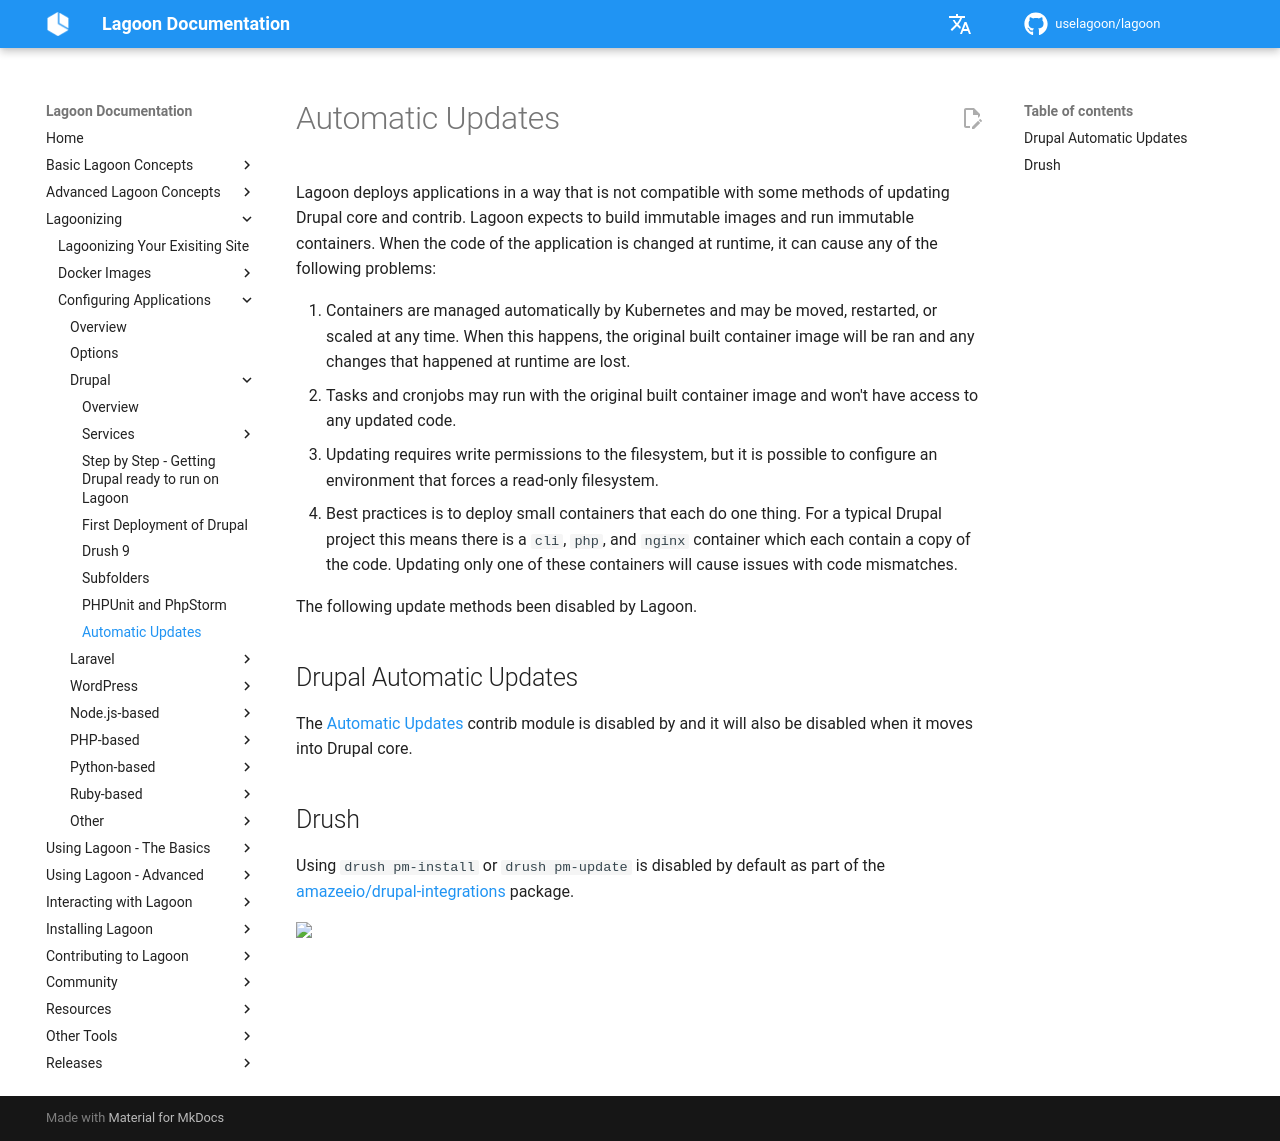

repository: uselagoon/lagoon · page: applications/drupal/automatic-updates/index.html · generator: mkdocs

# Automatic Updates

Lagoon deploys applications in a way that is not compatible with some methods of
updating Drupal core and contrib. Lagoon expects to build immutable images and
run immutable containers. When the code of the application is changed at
runtime, it can cause any of the following problems:

1. Containers are managed automatically by Kubernetes and may be moved,
   restarted, or scaled at any time. When this happens, the original built
   container image will be ran and any changes that happened at runtime are
   lost.
2. Tasks and cronjobs may run with the original built container image and won't
   have access to any updated code.
3. Updating requires write permissions to the filesystem, but it is possible to
   configure an environment that forces a read-only filesystem.
4. Best practices is to deploy small containers that each do one thing. For a
   typical Drupal project this means there is a `cli`, `php`, and `nginx`
   container which each contain a copy of the code. Updating only one of these
   containers will cause issues with code mismatches.

The following update methods been disabled by Lagoon.

## Drupal Automatic Updates

The [Automatic Updates](https://www.drupal.org/project/automatic_updates)
contrib module is disabled by and it will also be disabled when it moves
into Drupal core.

## Drush

Using `drush pm-install` or `drush pm-update` is disabled by default as part of
the [amazeeio/drupal-integrations](https://github.com/amazeeio/drupal-integrations)
package.
